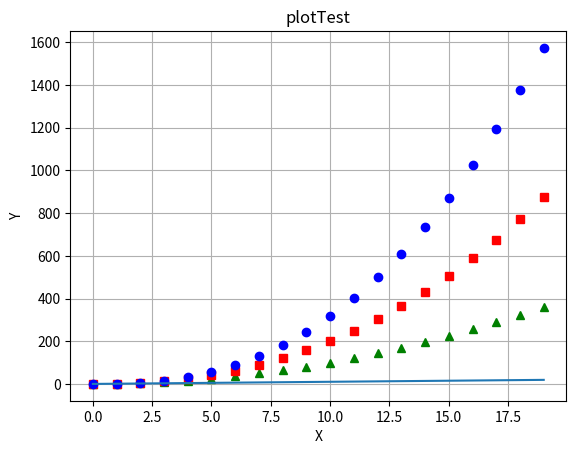

Here is the Python script that generated this plot:
from matplotlib import pyplot
from numpy import arange

base = arange(20)

arr = [i**2 for i in base]
brr = [i**2.3 for i in base]
crr = [i for i in base]

pyplot.plot(base, arr, 'g^', label = 'y = x**2')
pyplot.plot(base, brr, 'rs', label = 'y = x**3')
pyplot.plot(base, base**2.5, 'bo', label = 'y = x')
pyplot.plot(base, base, label = 'y = x')
pyplot.xlabel("X")
pyplot.ylabel("Y")
pyplot.title("plotTest")
pyplot.grid()
pyplot.show()